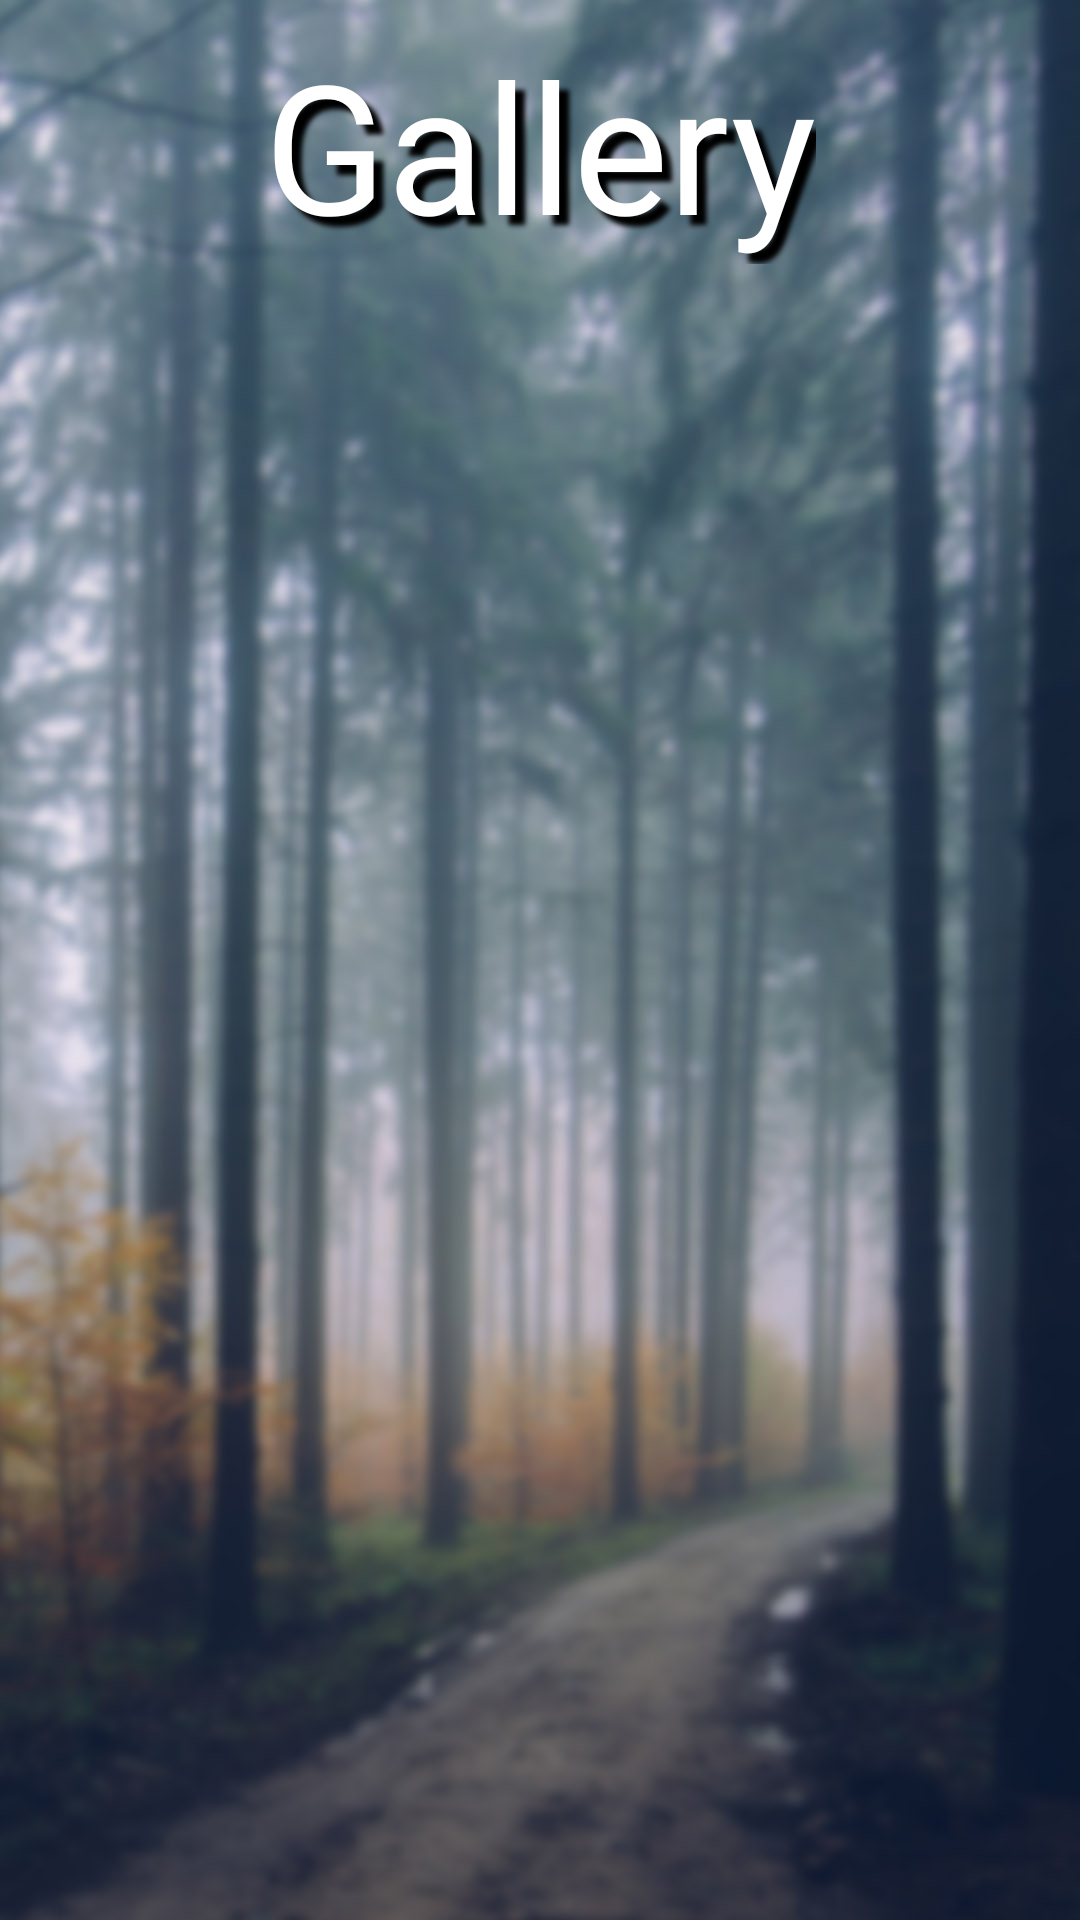

Produce the Android XML layout that renders to this screen, including the resource entries it uses.
<!-- AndroidManifest.xml: application theme AppTheme -->
<!-- res/layout/activity_gallery.xml -->
<?xml version="1.0" encoding="utf-8"?>

<android.support.constraint.ConstraintLayout xmlns:android="http://schemas.android.com/apk/res/android"
    xmlns:app="http://schemas.android.com/apk/res-auto"
    xmlns:tools="http://schemas.android.com/tools"
    android:layout_width="match_parent"
    android:layout_height="match_parent"
    android:background="@drawable/mm_bg_7"
    tools:context=".activities.gallery.GalleryActivity">

    <TextView
        android:id="@+id/gallery_title"
        android:layout_width="wrap_content"
        android:layout_height="wrap_content"
        android:layout_marginEnd="8dp"
        android:layout_marginStart="8dp"
        android:layout_marginTop="8dp"
        android:text="@string/str_btn_gallery"
        android:textColor="@color/col_white"
        android:shadowColor="@color/col_black"
        android:shadowDx="10"
        android:shadowDy="10"
        android:shadowRadius="4"
        android:textSize="60sp"
        app:layout_constraintEnd_toEndOf="parent"
        app:layout_constraintStart_toStartOf="parent"
        app:layout_constraintTop_toTopOf="parent" />

    <GridView
        android:id="@+id/grid_view_gallery"
        android:layout_width="match_parent"
        android:layout_height="match_parent"
        android:layout_marginTop="100dp"
        android:layout_marginBottom="16dp"
        android:layout_marginEnd="16dp"
        android:layout_marginStart="16dp"
        android:columnWidth="90dp"
        android:gravity="center"
        android:horizontalSpacing="3dp"
        android:numColumns="auto_fit"
        android:stretchMode="columnWidth"
        android:verticalSpacing="3dp"
        app:layout_constraintBottom_toBottomOf="parent"
        app:layout_constraintEnd_toEndOf="parent"
        app:layout_constraintStart_toStartOf="parent"
        app:layout_constraintTop_toBottomOf="@+id/gallery_title" />

</android.support.constraint.ConstraintLayout>
<!-- resources referenced by this layout -->
<resources>
  <color name="col_black">#000000</color>
  <color name="col_white">#ffffff</color>
  <!-- drawable mm_bg_7: jpg bitmap (drawable, 173394 bytes) -->
  <string name="str_btn_gallery">Gallery</string>
  <style name="AppTheme" parent="Theme.AppCompat.Light.DarkActionBar">
          
          <item name="colorPrimary">@color/colorPrimary</item>
          <item name="colorPrimaryDark">@color/colorPrimaryDark</item>
          <item name="colorAccent">@color/colorAccent</item>
          <item name="android:actionMenuTextAppearance">@style/NavigationTheme</item>
      </style>
  <color name="colorPrimary">#161618</color>
  <color name="colorPrimaryDark">#323236</color>
  <color name="colorAccent">#FFFFEE</color>
  <style name="NavigationTheme" parent="TextAppearance.AppCompat.Widget.ActionBar.Menu">
          <item name="android:textSize">40dp</item>
      </style>
</resources>
